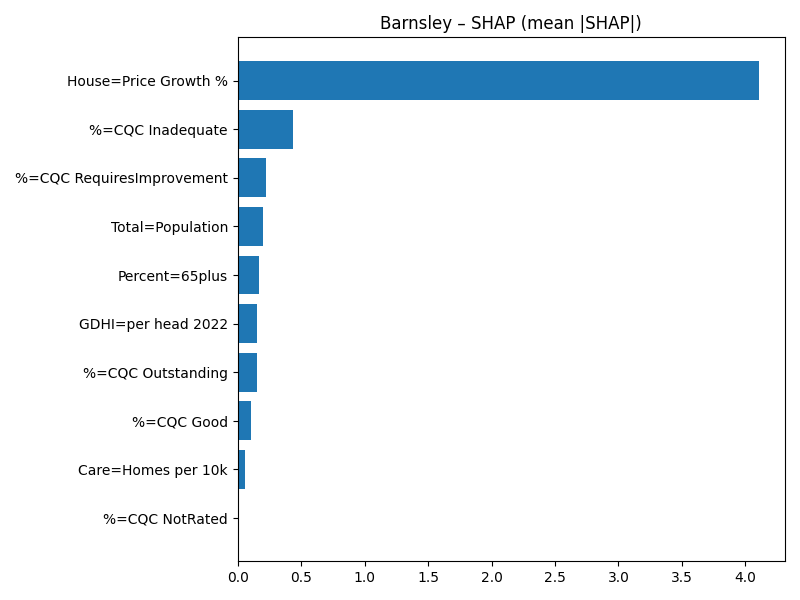

The data file committed next to this chart (first rows):
Term, MeanAbsSHAP, MeanSignedSHAP
House=Price Growth %, 4.107, 4.107
%=CQC Inadequate, 0.4327, 0.4327
%=CQC RequiresImprovement, 0.2245, -0.2245
Total=Population, 0.2015, -0.2015
Percent=65plus, 0.1685, 0.1685
GDHI=per head 2022, 0.1546, -0.1546
%=CQC Outstanding, 0.151, 0.151
%=CQC Good, 0.1024, -0.1024
Care=Homes per 10k, 0.06034, 0.06034
%=CQC NotRated, 0.0, 0.0
